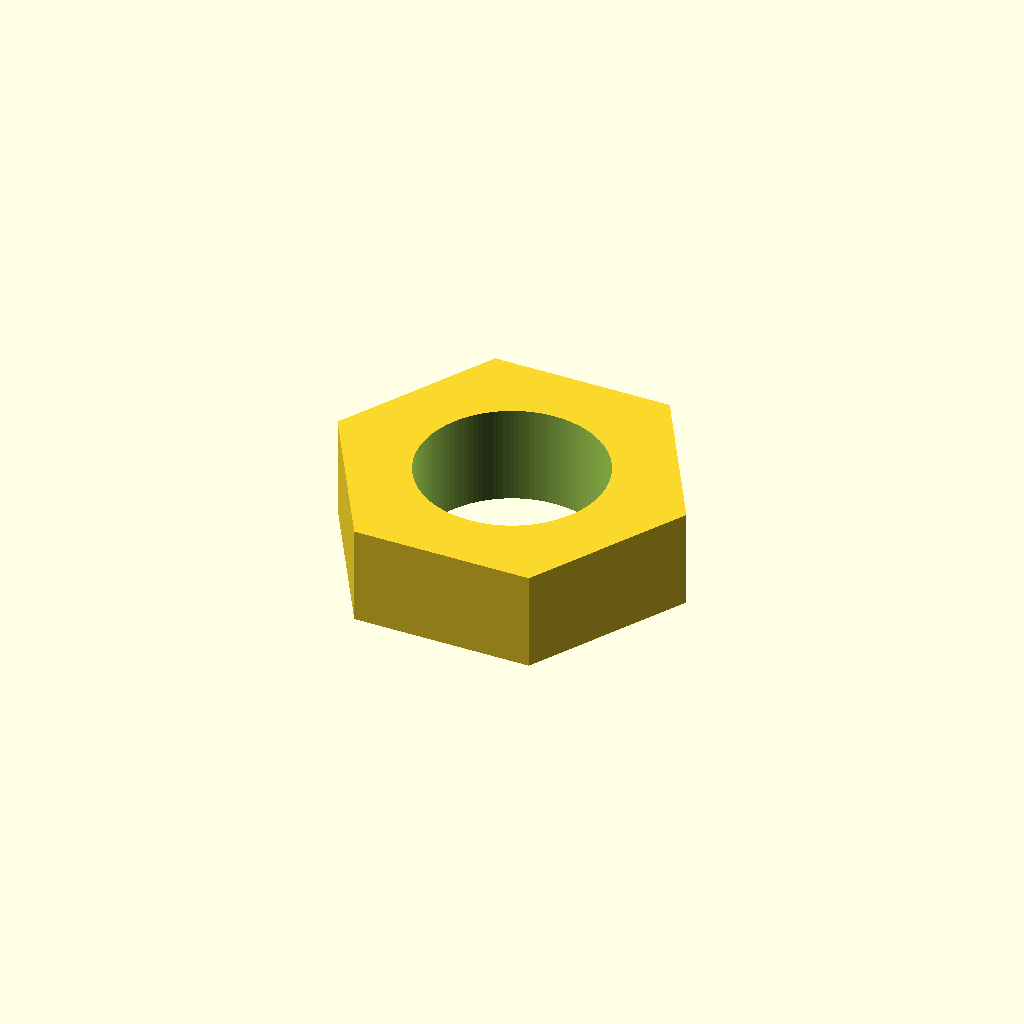
Cell 1 — every parameter at its default value.
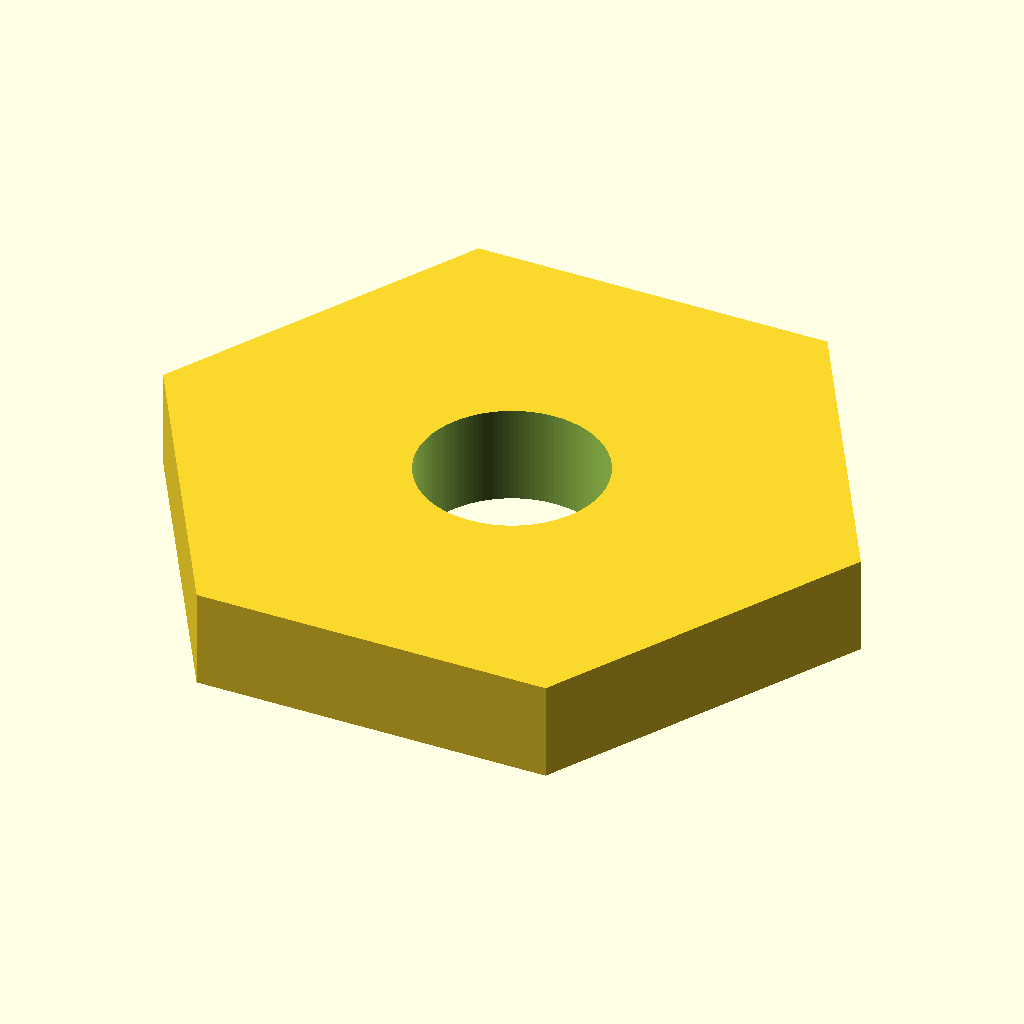
Cell 2: across_flats = 20 (everything else at default).
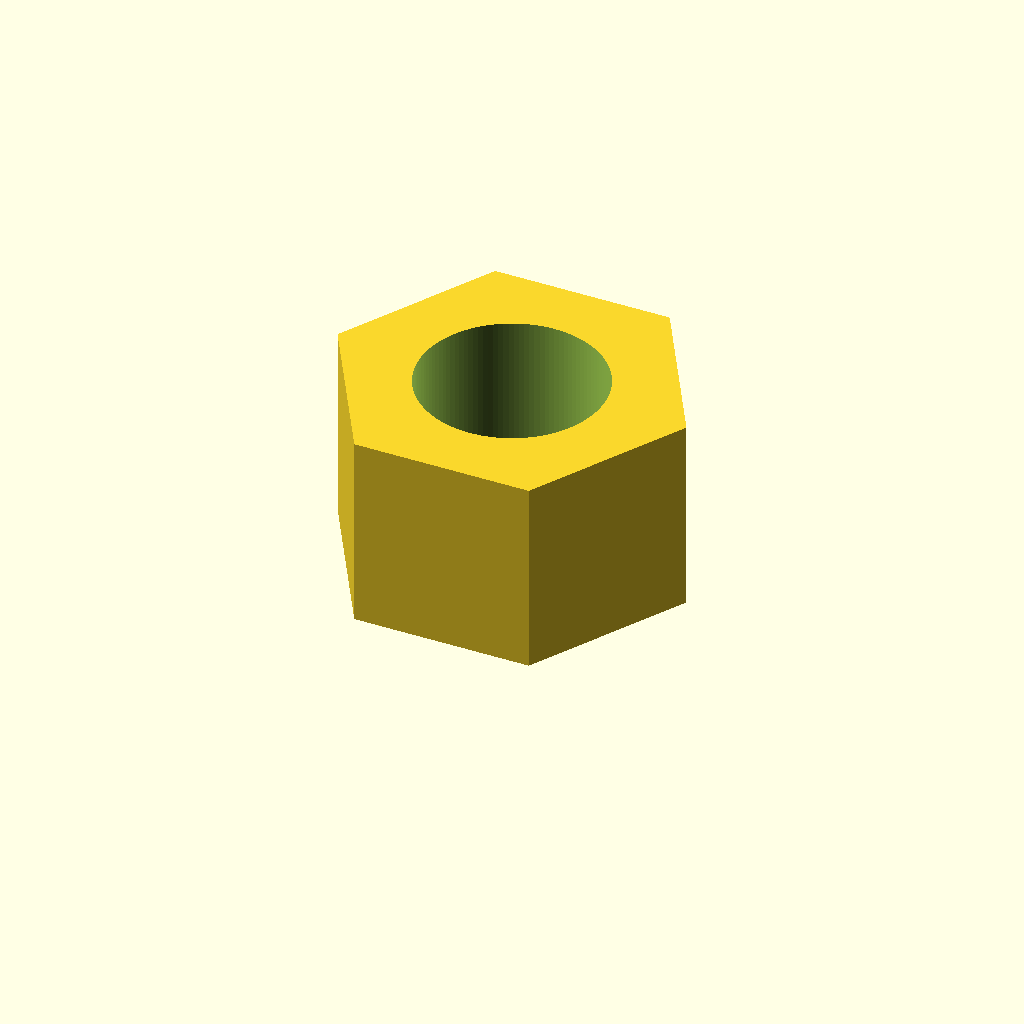
Cell 3: thickness = 6.4 (everything else at default).
All cells are drawn from one camera (rotation 55°, 0°, 25°, orthographic, colour scheme Cornfield), so only the parameter changes between them.
The OpenSCAD source (additional_study/matched_effort/results/direct_vlm/scad/nut__M6nS_thin_nut.scad):
$fn = 120;

across_flats = 10.0;   // mm
thickness    = 3.2;    // mm
hole_d       = 6.0;    // mm (clearance as specified)

module hex_prism_af(af, h){
    // For a regular hexagon: across_flats = sqrt(3) * circumradius
    r = af / sqrt(3);
    cylinder(h = h, r = r, $fn = 6);
}

difference() {
    hex_prism_af(across_flats, thickness);
    translate([0,0,-0.1])
        cylinder(h = thickness + 0.2, d = hole_d, $fn = 120);
}
Customizer parameters (derived from the source; name, type, default, range or options):
across_flats: number, default 10
thickness: number, default 3.2
hole_d: number, default 6
